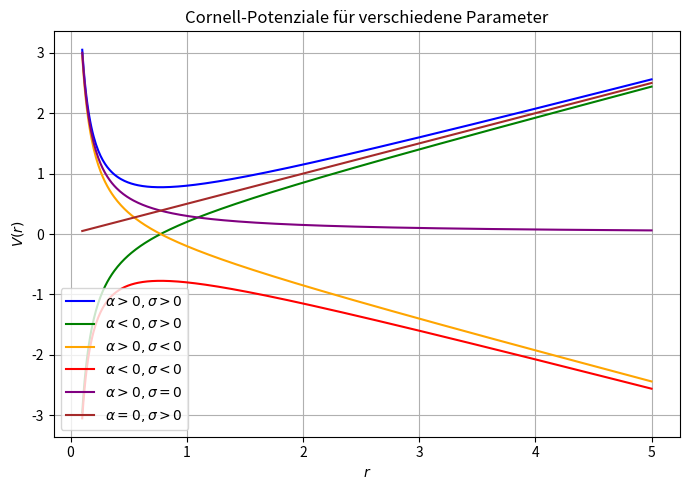

This figure's Python source:
import numpy as np
import matplotlib.pyplot as plt

def V_cornell(r, V0, alpha, sigma):
    return V0 + alpha / r + sigma * r

# r-Werte (ohne 0 wegen Division durch r)
r_vals = np.linspace(0.1, 5, 500)

# Varianten zum Testen
parameter_sets = [
    {"label": r"$\alpha>0, \sigma>0$", "alpha": 0.3,  "sigma": 0.5,  "color": "blue"},
    {"label": r"$\alpha<0, \sigma>0$", "alpha": -0.3, "sigma": 0.5,  "color": "green"},
    {"label": r"$\alpha>0, \sigma<0$", "alpha": 0.3,  "sigma": -0.5, "color": "orange"},
    {"label": r"$\alpha<0, \sigma<0$", "alpha": -0.3, "sigma": -0.5, "color": "red"},
    {"label": r"$\alpha>0, \sigma=0$", "alpha": 0.3,  "sigma": 0.0,  "color": "purple"},
    {"label": r"$\alpha=0, \sigma>0$", "alpha": 0.0,  "sigma": 0.5,  "color": "brown"},
]

plt.figure(figsize=(7, 5))

for p in parameter_sets:
    V = V_cornell(r_vals, V0=0.0, alpha=p["alpha"], sigma=p["sigma"])
    plt.plot(r_vals, V, label=p["label"], color=p["color"])

plt.xlabel(r"$r$")
plt.ylabel(r"$V(r)$")
plt.title("Cornell-Potenziale für verschiedene Parameter")
plt.grid(True)
plt.legend()
plt.tight_layout()
plt.savefig("cornell_varianten.png", dpi=300, bbox_inches="tight")
plt.close()
